Labelled photos from "dataset", an image-classification folder in shoaibk-exe/employee-tracking. The possible labels are: empty, occupied.

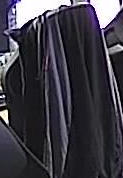
Label: empty

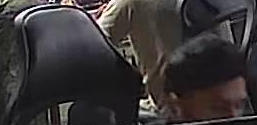
Label: occupied

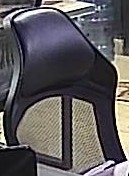
Label: empty

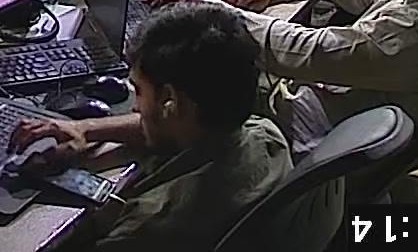
Label: occupied

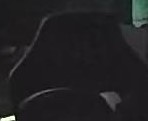
Label: empty

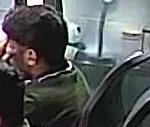
Label: occupied
